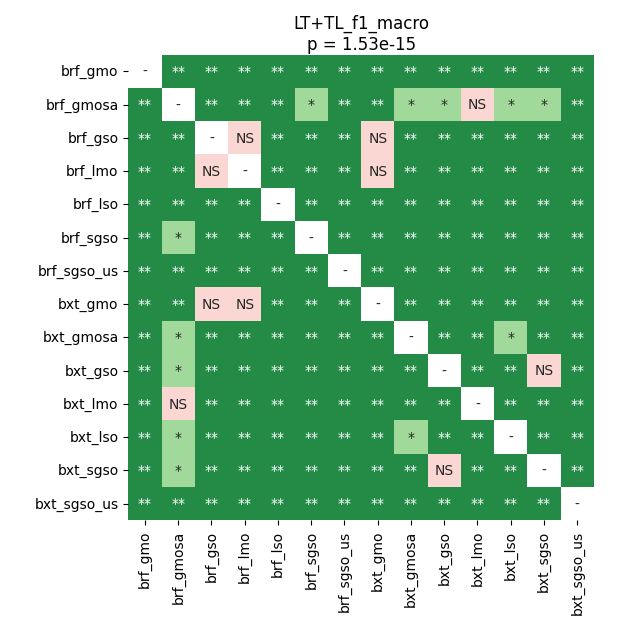

The table this chart was drawn from, first rows:
	brf_gmo	brf_gmosa	brf_gso	brf_lmo	brf_lso	brf_sgso	brf_sgso_us	bxt_gmo	bxt_gmosa	bxt_gso	bxt_lmo	bxt_lso	bxt_sgso	bxt_sgso_us
brf_gmo	1.0	0.008887	0.008887	0.008887	0.008887	0.008887	0.008887	0.008887	0.008887	0.008887	0.008887	0.008887	0.008887	0.008887
brf_gmosa	0.008887	1.0	0.008887	0.008887	0.008887	0.01673	0.008887	0.008887	0.01673	0.01673	0.1997	0.01673	0.01673	0.008887
brf_gso	0.008887	0.008887	1.0	0.8438	0.008887	0.008887	0.008887	0.09674	0.008887	0.008887	0.008887	0.008887	0.008887	0.008887
brf_lmo	0.008887	0.008887	0.8438	1.0	0.008887	0.008887	0.008887	0.1535	0.008887	0.008887	0.008887	0.008887	0.008887	0.008887
brf_lso	0.008887	0.008887	0.008887	0.008887	1.0	0.008887	0.008887	0.008887	0.008887	0.008887	0.008887	0.008887	0.008887	0.008887
brf_sgso	0.008887	0.01673	0.008887	0.008887	0.008887	1.0	0.008887	0.008887	0.008887	0.008887	0.008887	0.008887	0.008887	0.008887
brf_sgso_us	0.008887	0.008887	0.008887	0.008887	0.008887	0.008887	1.0	0.008887	0.008887	0.008887	0.008887	0.008887	0.008887	0.008887
bxt_gmo	0.008887	0.008887	0.09674	0.1535	0.008887	0.008887	0.008887	1.0	0.008887	0.008887	0.008887	0.008887	0.008887	0.008887
bxt_gmosa	0.008887	0.01673	0.008887	0.008887	0.008887	0.008887	0.008887	0.008887	1.0	0.008887	0.008887	0.0183	0.008887	0.008887
bxt_gso	0.008887	0.01673	0.008887	0.008887	0.008887	0.008887	0.008887	0.008887	0.008887	1.0	0.008887	0.008887	0.3871	0.008887
bxt_lmo	0.008887	0.1997	0.008887	0.008887	0.008887	0.008887	0.008887	0.008887	0.008887	0.008887	1.0	0.008887	0.008887	0.008887
bxt_lso	0.008887	0.01673	0.008887	0.008887	0.008887	0.008887	0.008887	0.008887	0.0183	0.008887	0.008887	1.0	0.008887	0.008887
bxt_sgso	0.008887	0.01673	0.008887	0.008887	0.008887	0.008887	0.008887	0.008887	0.008887	0.3871	0.008887	0.008887	1.0	0.008887
bxt_sgso_us	0.008887	0.008887	0.008887	0.008887	0.008887	0.008887	0.008887	0.008887	0.008887	0.008887	0.008887	0.008887	0.008887	1.0
